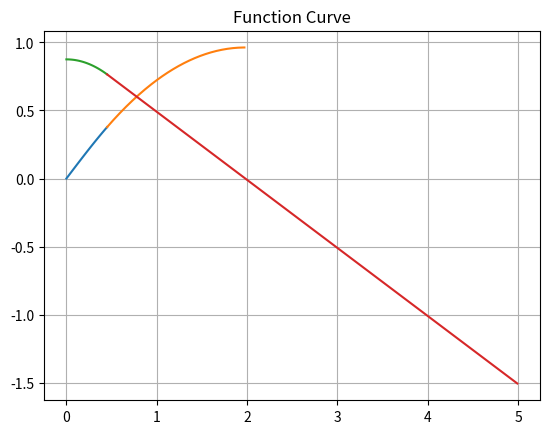

Recreate this plot in Python.
import math
import numpy as np
import matplotlib.pyplot as plt

w = 3.3
theta = 5 / 180 * math.pi
v0 = 0.875
a0 = 0.0
a_target = -0.5
m = 1
n = 1

def compute_s(theta, v0):
	jerk = -(m * theta + n)
	mid_t = int((a_target - a0)/jerk * 100) / 100	
	v_new = v0 + a0 * mid_t + 0.5 * jerk * mid_t * mid_t
	end_t = -v_new / a_target + mid_t
	s1 = v0 * mid_t + 0.5 * a0 * mid_t * mid_t + 1/6 * jerk * mid_t * mid_t * mid_t
	s2 = s1 + v_new * (end_t-mid_t) + 0.5 * a_target * (end_t-mid_t) * (end_t-mid_t)
	print(f"s:{s2}")

jerk = -(m * theta + n)
mid_t = int((a_target - a0)/jerk * 100) / 100

x1 = np.arange(0, mid_t+0.01, 0.01)
x2 = np.arange(mid_t, 5, 0.01)
v1 = v0 + a0 * x1 + 0.5 * jerk * x1 * x1
v_new = v0 + a0 * x1[-1] + 0.5 * jerk * x1[-1] * x1[-1]
v2 = v_new + a_target * (x2 - x1[-1])
end_t = -v_new / a_target + x1[-1]

x3 = np.arange(mid_t, end_t, 0.01)
s1 = v0 * x1 + 0.5 * a0 * x1 * x1 + 1/6 * jerk * x1 * x1 * x1
v_new = v0 + a0 * x1[-1] + 0.5 * jerk * x1[-1] * x1[-1]
s2 = s1[-1] + v_new * (x3-x1[-1]) + 0.5 * a_target * (x3-x1[-1]) * (x3-x1[-1])

compute_s(theta,v0)

fig = plt.figure()
ax = fig.add_subplot(111)
ax.plot(x1, s1)
ax.plot(x3, s2)
ax.plot(x1, v1)
ax.plot(x2, v2)

plt.title('Function Curve')
plt.grid(True)
plt.show()
